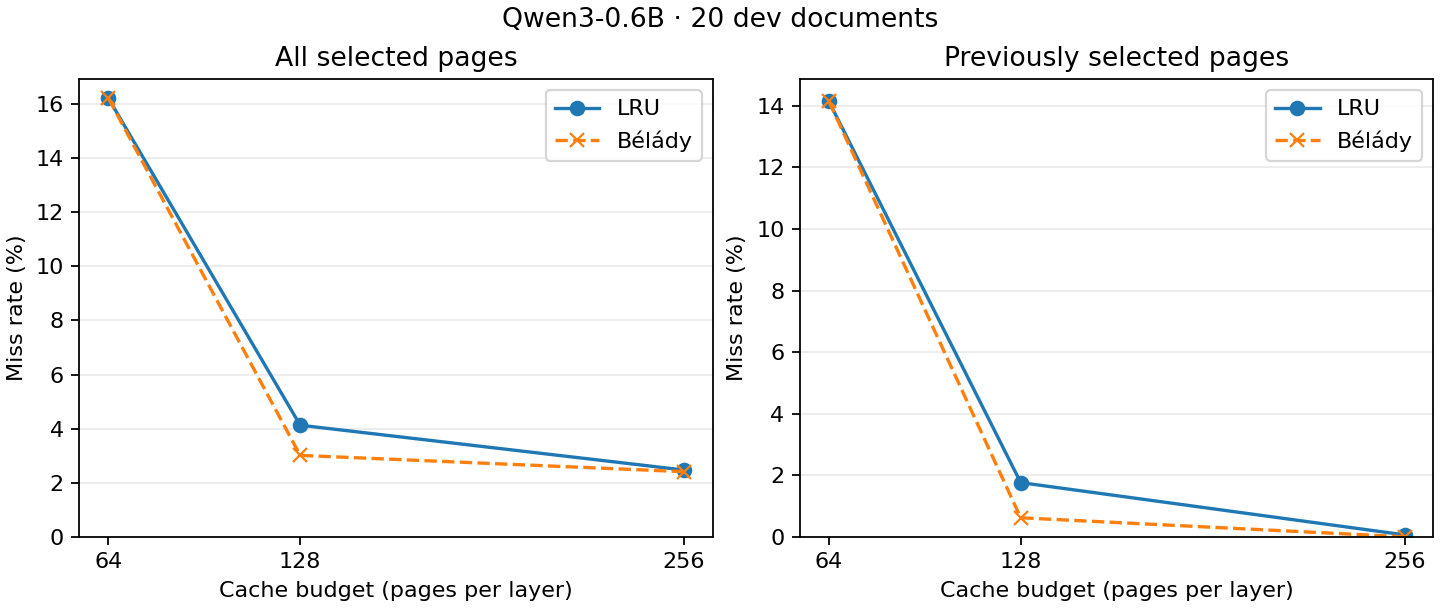

Data behind this chart, as committed beside it:
budget, policy, delta, beta, top_k, accesses, misses, compulsory_misses, repeat_misses, repeat_accesses, miss_rate, repeat_miss_rate
64, lru, , , 64, 4551680, 738283, 109563, 628720, 4442117, 0.1622, 0.1415
64, belady, , , 64, 4551680, 738283, 109563, 628720, 4442117, 0.1622, 0.1415
128, lru, , , 64, 4551680, 187866, 109563, 78303, 4442117, 0.04127, 0.01763
128, belady, , , 64, 4551680, 137142, 109563, 27579, 4442117, 0.03013, 0.006209
256, lru, , , 64, 4551680, 112480, 109563, 2917, 4442117, 0.02471, 0.0006567
256, belady, , , 64, 4551680, 109680, 109563, 117, 4442117, 0.0241, 2.6338792967407206e-05
